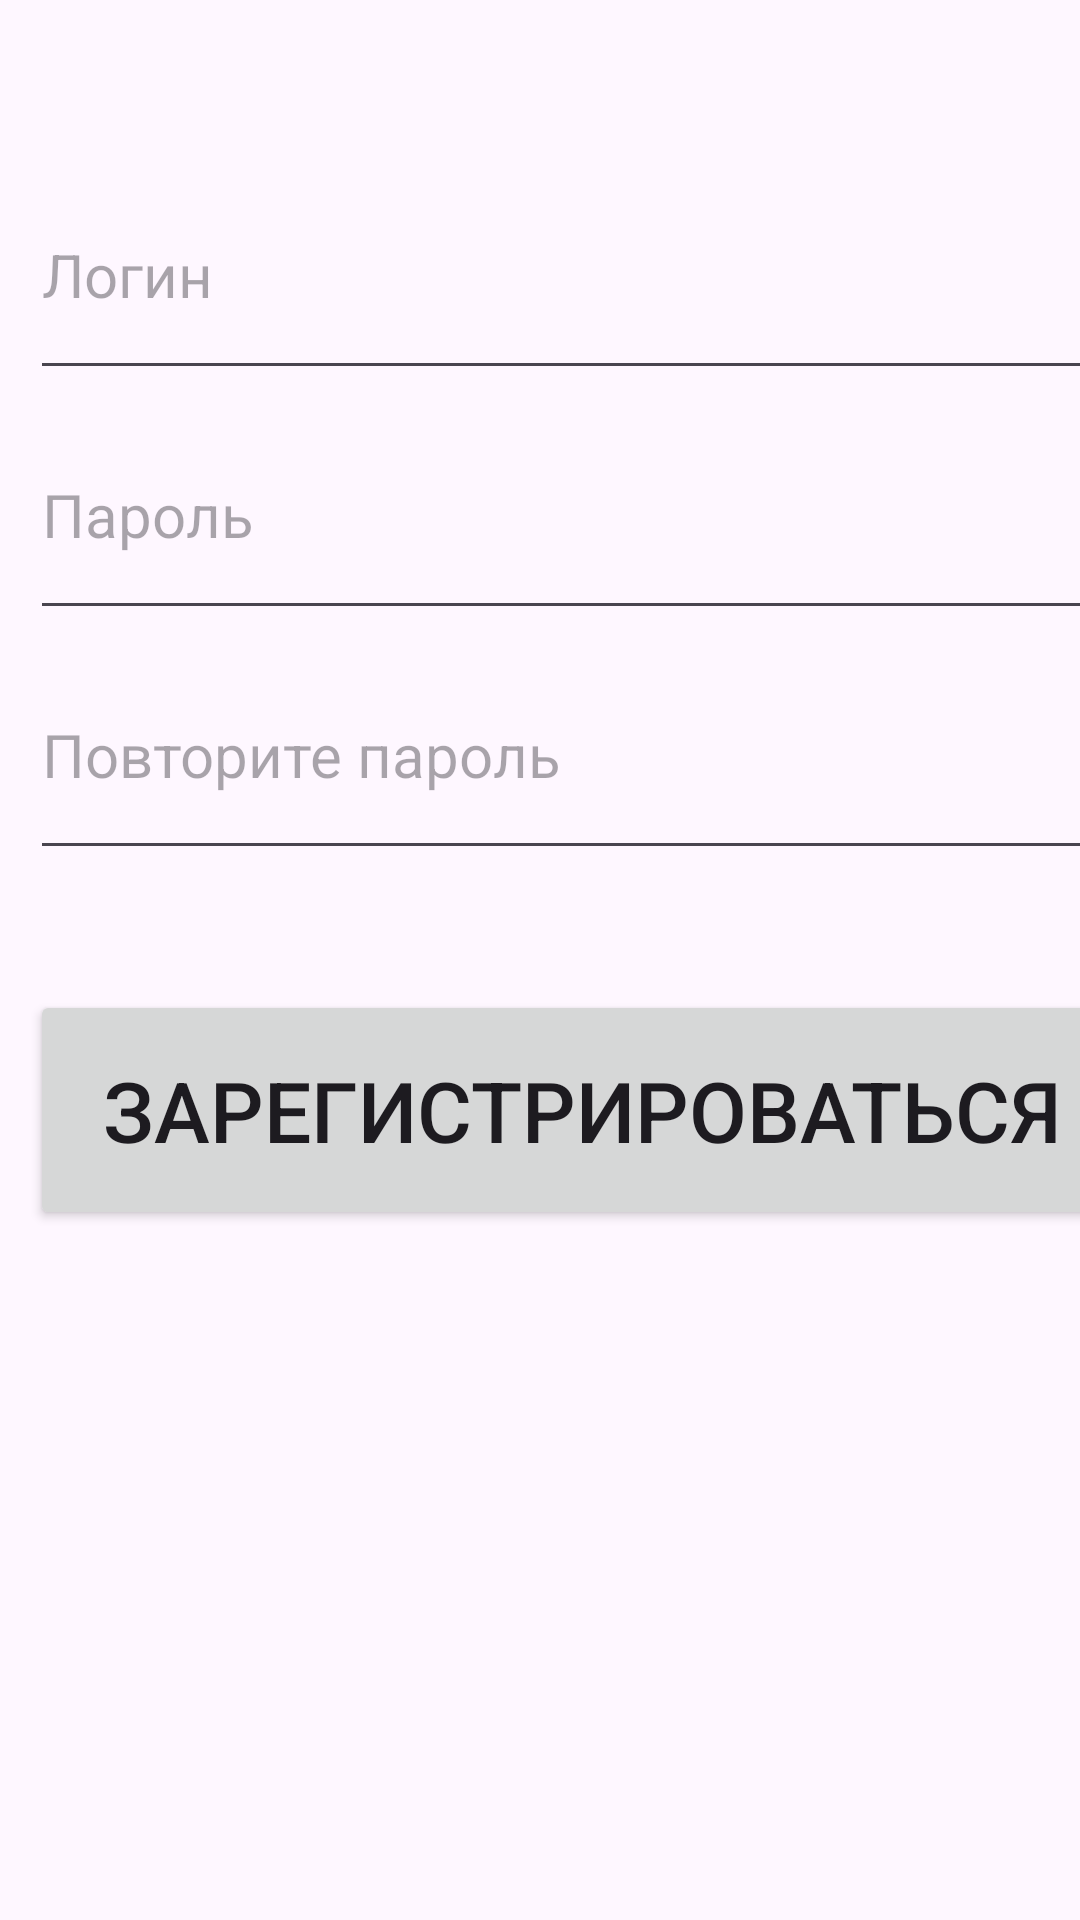

This screen was rendered from an Android layout file. Write that file and the resources it references.
<!-- AndroidManifest.xml: application theme Theme.RegWeather -->
<!-- res/layout/fragment_signup.xml -->
<?xml version="1.0" encoding="utf-8"?>
<FrameLayout xmlns:android="http://schemas.android.com/apk/res/android"
    xmlns:tools="http://schemas.android.com/tools"
    android:layout_width="match_parent"
    android:layout_height="match_parent"
    tools:context=".signup">


    <LinearLayout
        android:layout_width="368dp"
        android:layout_height="413dp"
        android:layout_margin="10dp"
        android:orientation="vertical">

        <EditText
            android:id="@+id/loginField"
            android:layout_width="match_parent"
            android:layout_height="80dp"
            android:layout_marginTop="40dp"
            android:hint="Логин"
            android:inputType="text"
            android:maxLength="18"
            android:maxLines="1"
            android:text=""
            android:textSize="20sp" />

        <EditText
            android:id="@+id/passwordField"
            android:layout_width="match_parent"
            android:layout_height="80dp"
            android:hint="Пароль"
            android:inputType="textPassword"
            android:maxLength="18"
            android:maxLines="1"
            android:text=""
            android:textSize="20sp" />

        <EditText
            android:id="@+id/RepasswordField"
            android:layout_width="match_parent"
            android:layout_height="80dp"
            android:hint="Повторите пароль"
            android:inputType="textPassword"
            android:maxLength="18"
            android:maxLines="1"
            android:text=""
            android:textSize="20sp" />

        <Button
            android:id="@+id/regButton"
            android:layout_width="match_parent"
            android:layout_height="80dp"
            android:layout_marginTop="40dp"
            android:text="Зарегистрироваться"
            android:textSize="28sp" />
    </LinearLayout>


</FrameLayout>
<!-- resources referenced by this layout -->
<resources>
  <style name="Theme.RegWeather" parent="Base.Theme.RegWeather" />
  <style name="Base.Theme.RegWeather" parent="Theme.Material3.DayNight.NoActionBar">
          
          
      </style>
</resources>
